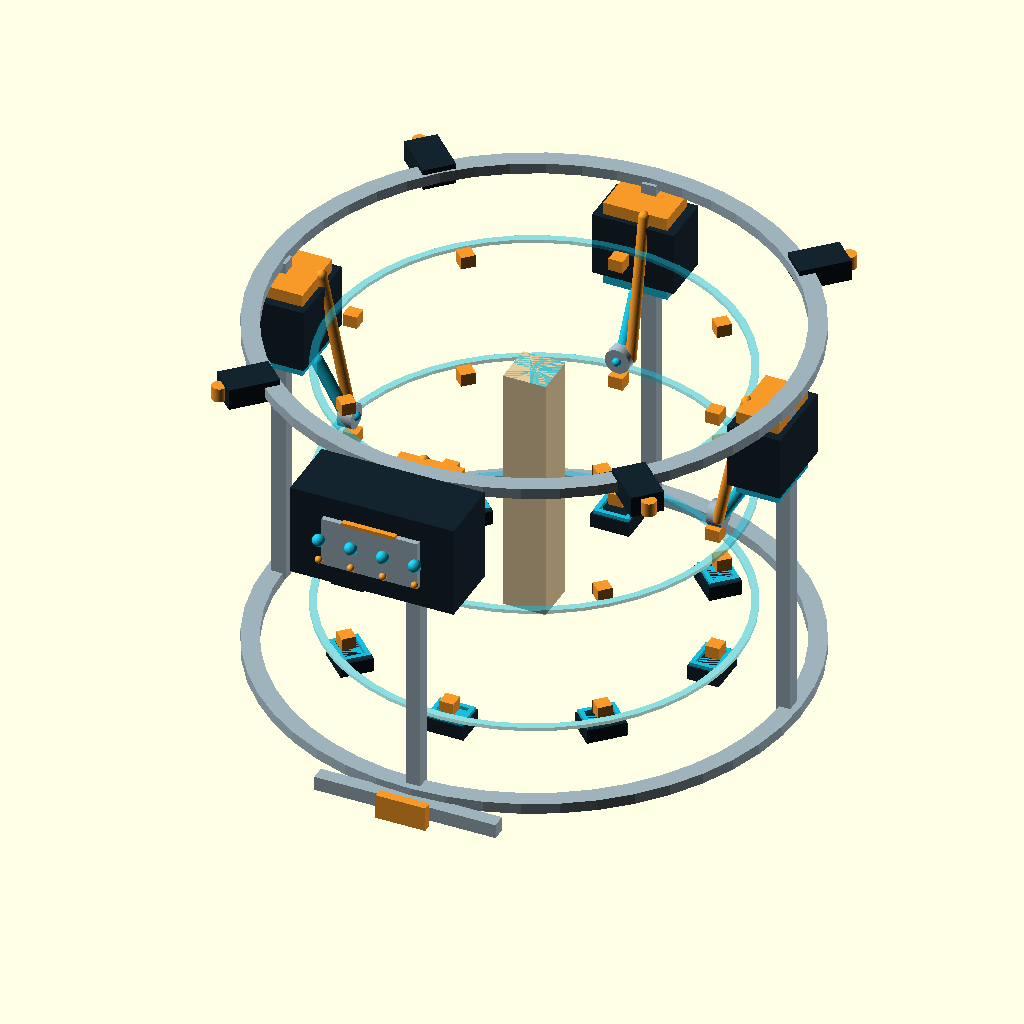
Cell 1: rendered with the file's own defaults.
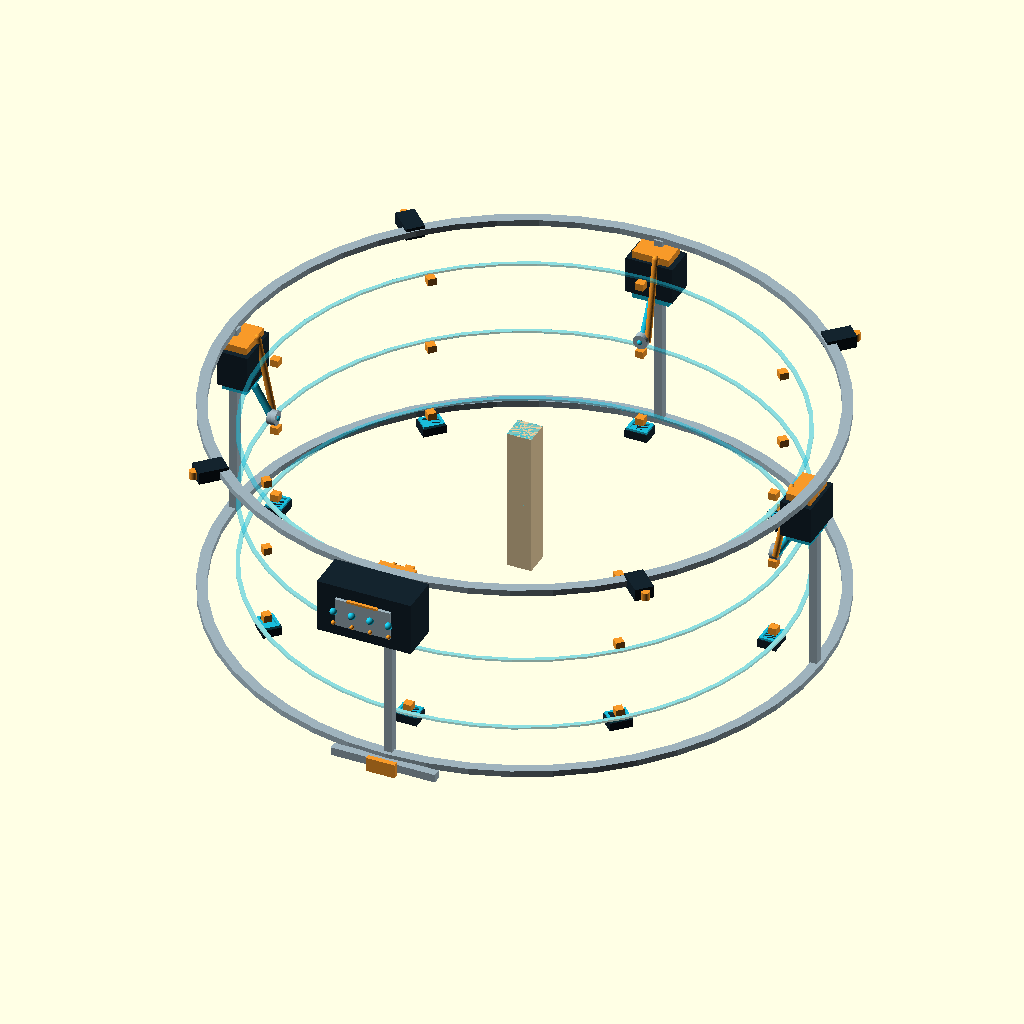
Cell 2: the same model with ring_r = 284.
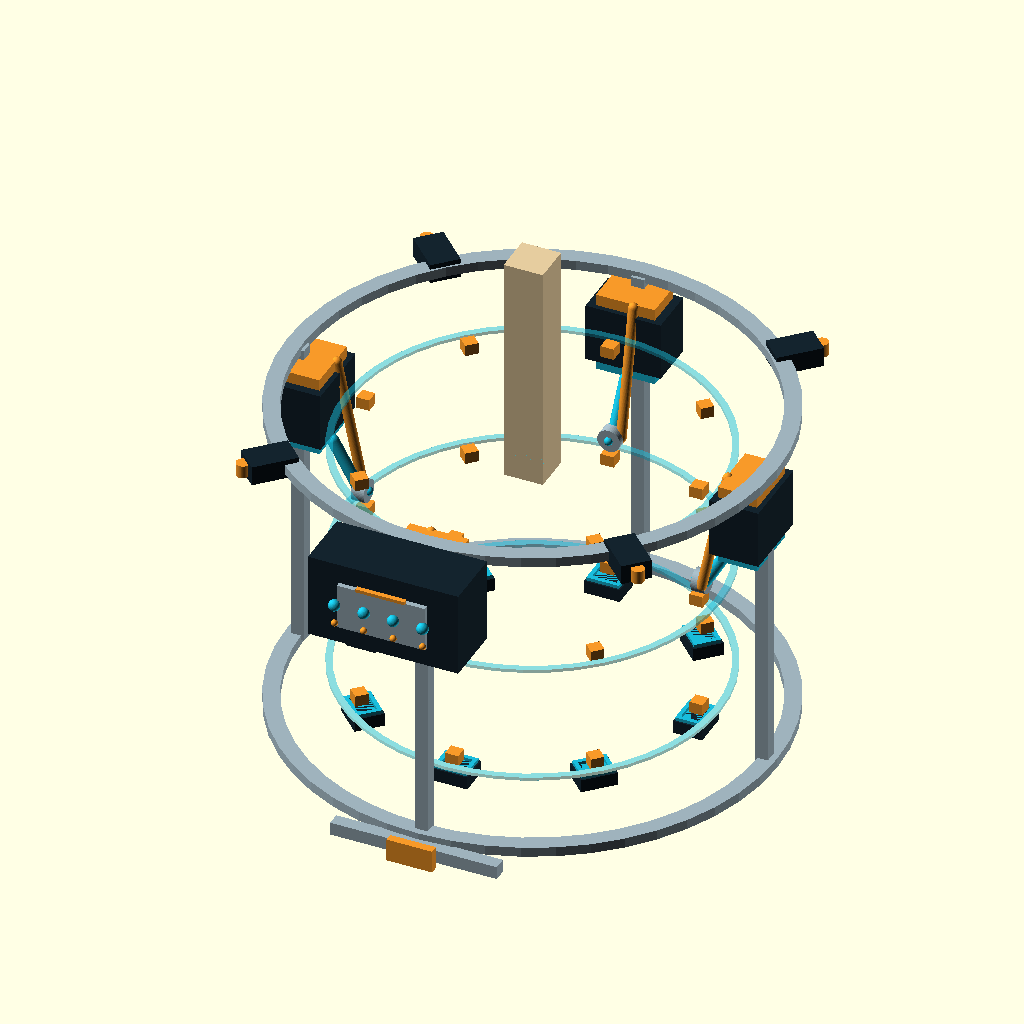
Cell 3 — sample_h set to 256, the other parameters unchanged.
All cells are drawn from the same view direction (rotation 55°, 0°, 25°, orthographic, colour scheme Cornfield), but the view is re-fitted for each cell, so position and scale can differ between cells as well as the parameter.
The OpenSCAD source (public/models/methods/pulse_mist_cassette.scad):
// PULSE-MIST: detachable, research-only liquid-pulse cassette for MIST-PAIR/CAGE.
// Illustrative geometry in millimetres. No pressure, flow, dose, nozzle, or flight rating.
$fn=48;
ring_r=142;
sample_h=128;
plane_z=[55,128,201];

// Open support rings and four attach ears: deliberately a bench/fixture interface.
color([.62,.70,.74]) for(z=[30,226]) difference(){
  translate([0,0,z]) cylinder(r=ring_r+8,h=6,center=true);
  translate([0,0,z]) cylinder(r=ring_r-2,h=8,center=true);
}
color([.62,.70,.74]) for(a=[0:90:270]) rotate([0,0,a])
  translate([ring_r,0,128]) cube([8,8,196],center=true);
for(a=[45:90:315]) rotate([0,0,a]){
  color([.08,.14,.18]) translate([ring_r+13,0,226]) cube([28,18,12],center=true);
  color([.97,.60,.16]) translate([ring_r+29,0,226]) cylinder(d=8,h=8,center=true);
}

// Four independently timed liquid valve envelopes; opposing pairs are identifiable.
for(a=[0:90:270]) rotate([0,0,a]){
  color([.08,.14,.18]) translate([0,ring_r-8,195]) cube([46,30,36],center=true);
  color([.10,.74,.86]) translate([0,ring_r-8,174]) cube([36,24,8],center=true); // liquid pulse actuator
  color([.97,.60,.16]) translate([0,ring_r-8,216]) cube([36,24,8],center=true); // steady carrier path cue
  color([.10,.74,.86]) hull(){
    translate([0,ring_r-20,168]) sphere(d=7);
    translate([0,ring_r-36,140]) sphere(d=7);
  }
  color([.97,.60,.16]) hull(){
    translate([5,ring_r-20,218]) sphere(d=6);
    translate([5,ring_r-36,140]) sphere(d=6);
  }
  // Paired feed ends at a symbolic atomizer envelope, not an orifice design.
  color([.62,.70,.74]) translate([0,ring_r-38,140]) rotate([90,0,0]) cylinder(d=14,h=8,center=true);
  color([.10,.74,.86]) translate([0,ring_r-42,140]) sphere(d=5);
}

// Controller/logger box and four channel indicators, physically separate from the wet path.
color([.08,.14,.18]) translate([0,-ring_r-35,210]) cube([92,38,52],center=true);
color([.62,.70,.74]) translate([0,-ring_r-55,210]) cube([54,4,28],center=true);
for(i=[0:3]){
  color([.10,.74,.86]) translate([-28+i*18,-ring_r-58,211]) sphere(d=7);
  color([.97,.60,.16]) translate([-28+i*18,-ring_r-58,199]) sphere(d=4);
}
color([.97,.60,.16]) translate([0,-ring_r-57,225]) cube([30,3,2],center=true); // clock-sync cue

// Central surrogate and three diagnostic planes; no fire is represented.
color([.90,.80,.62]) translate([0,0,sample_h]) cube([24,24,142],center=true);
for(z=plane_z){
  color([.10,.74,.86,.5]) translate([0,0,z]) difference(){
    cylinder(r=ring_r-27,h=2,center=true);
    cylinder(r=ring_r-31,h=4,center=true);
    cylinder(r=23,h=4,center=true);
  }
  for(a=[0:45:315]) rotate([0,0,a])
    color([.97,.60,.16]) translate([ring_r-40,0,z]) cube([8,8,7],center=true);
}

// Removable isolated witnesses around the sample measure delivered water in cold runs.
for(a=[0:45:315]) rotate([0,0,a]){
  color([.08,.14,.18]) translate([0,ring_r-42,44]) cube([22,18,8],center=true);
  color([.10,.74,.86]) translate([0,ring_r-42,49]) difference(){
    cube([20,16,2],center=true);
    cube([15,11,3],center=true);
  }
}

// Bottom index rail indicates cassette removal and reinstallation datum.
color([.62,.70,.74]) translate([0,-ring_r-10,25]) cube([102,8,8],center=true);
color([.97,.60,.16]) translate([0,-ring_r-17,25]) cube([28,5,14],center=true);
Customizer parameters (derived from the source; name, type, default, range or options):
ring_r: number, default 142
sample_h: number, default 128
plane_z: vector, default [55, 128, 201]
